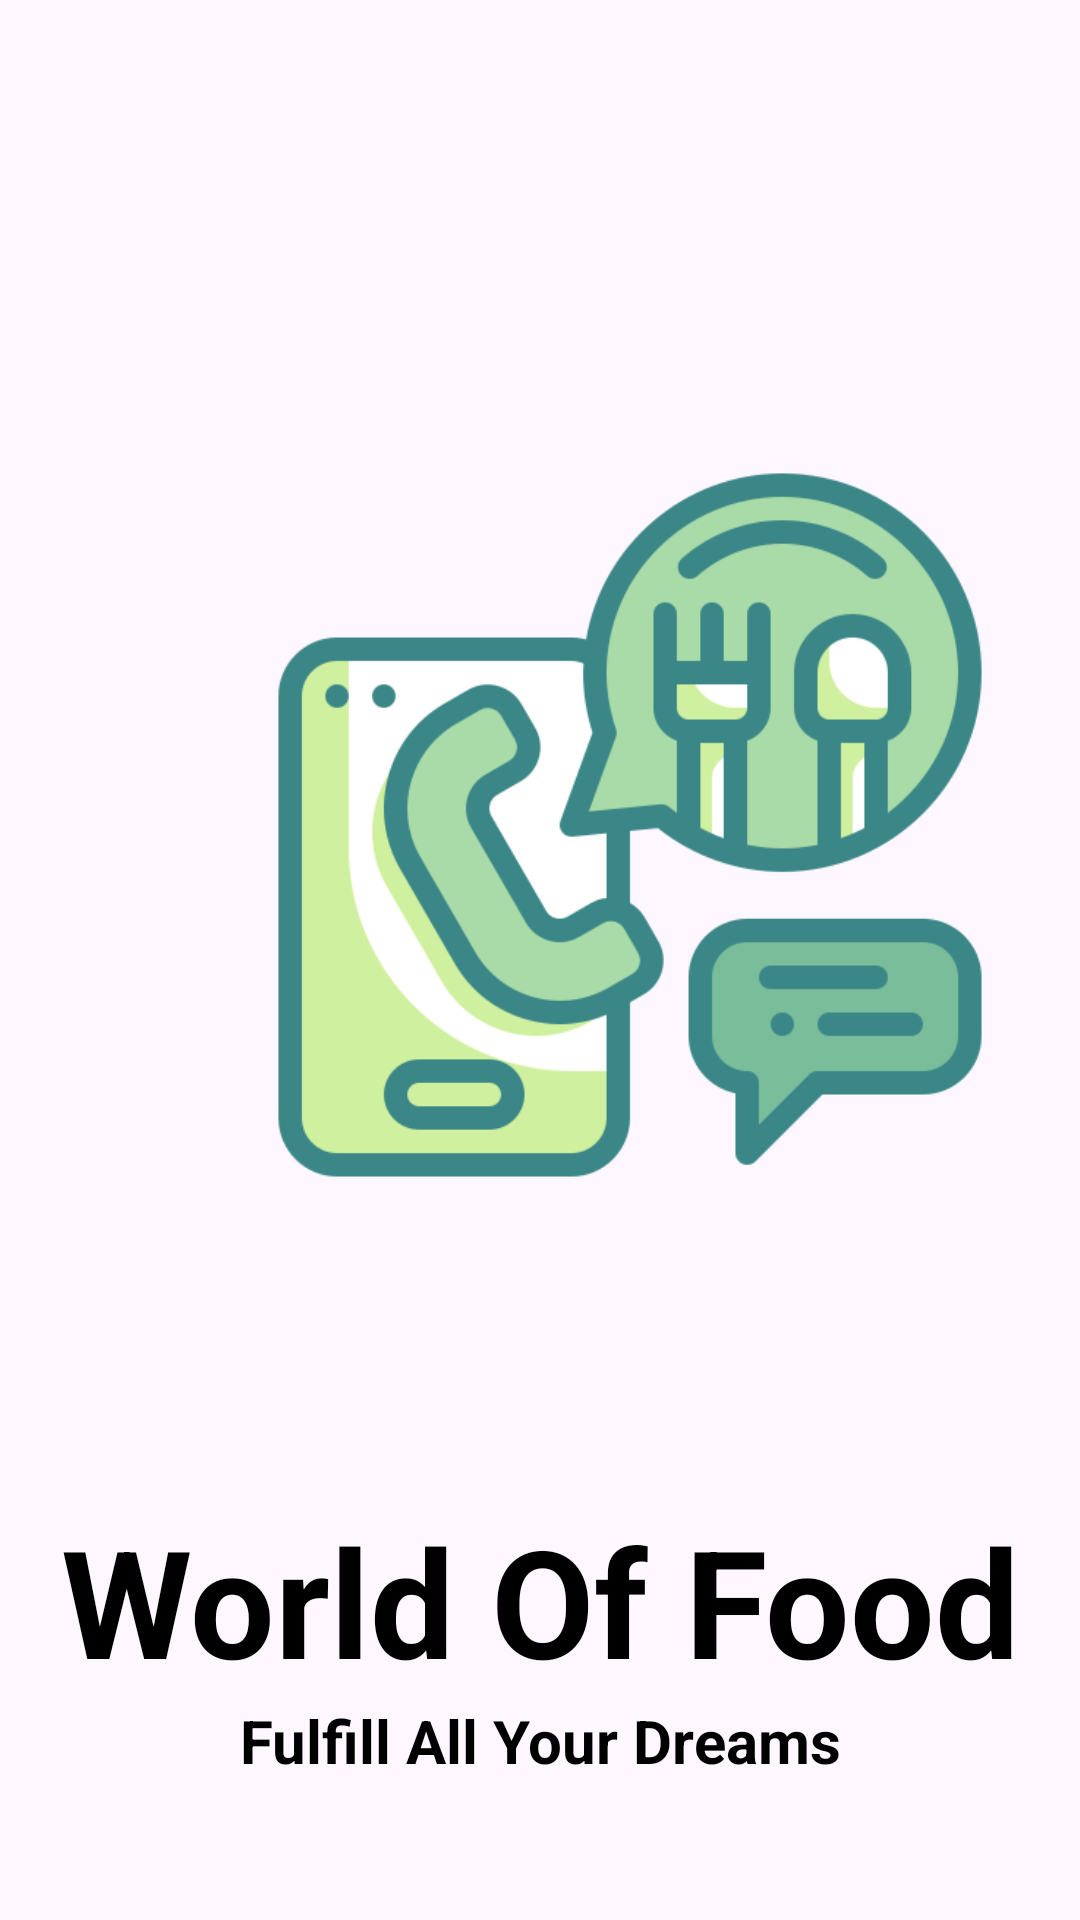

Android layout source for this screen:
<!-- AndroidManifest.xml: application theme Theme.Foodapp -->
<!-- res/layout/activity_splashscreen.xml -->
<?xml version="1.0" encoding="utf-8"?>
<androidx.constraintlayout.widget.ConstraintLayout xmlns:android="http://schemas.android.com/apk/res/android"
    xmlns:app="http://schemas.android.com/apk/res-auto"
    xmlns:tools="http://schemas.android.com/tools"
    android:id="@+id/main"
    android:layout_width="match_parent"
    android:layout_height="match_parent"
    tools:context="com.examples.foodapp.splashscreen">

    <LinearLayout
        android:id="@+id/linearLayout"
        android:layout_width="match_parent"
        android:layout_height="500dp"
        app:layout_constraintEnd_toEndOf="parent"
        app:layout_constraintStart_toStartOf="parent"
        app:layout_constraintTop_toTopOf="parent">


        <ImageView
            android:layout_width="250dp"
            android:layout_height="250dp"
            android:layout_marginStart="85dp"
            android:layout_marginTop="150dp"
            android:src="@drawable/splashscreenicon" />


    </LinearLayout>


    <TextView
        android:id="@+id/textView"
        android:layout_width="match_parent"
        android:layout_height="wrap_content"
        android:text="World Of Food"
        android:textAlignment="center"
        android:textColor="@android:color/black"
        android:textSize="50sp"
        android:textStyle="bold"
        app:layout_constraintEnd_toEndOf="parent"
        app:layout_constraintStart_toStartOf="parent"
        app:layout_constraintTop_toBottomOf="@+id/linearLayout"
        tools:ignore="HardcodedText" />

    <TextView
        android:id="@+id/textView2"
        android:layout_width="match_parent"
        android:layout_height="wrap_content"
        android:text="Fulfill All Your Dreams"
        android:textAlignment="center"
        android:textColor="@android:color/black"
        android:textSize="20sp"
        android:textStyle="bold"
        app:layout_constraintEnd_toEndOf="parent"
        app:layout_constraintStart_toStartOf="parent"
        app:layout_constraintTop_toBottomOf="@+id/textView"
        tools:ignore="HardcodedText" />

    <TextView
        android:layout_width="match_parent"
        android:layout_height="237dp"
        android:gravity="center"
        android:paddingTop="180dp"
        android:text="Designed By\n    VJ"
        android:textColor="@color/darkgreen"
        android:textSize="20sp"
        android:textStyle="bold"
        app:layout_constraintBottom_toBottomOf="parent"
        app:layout_constraintEnd_toEndOf="parent"
        app:layout_constraintStart_toStartOf="parent"
        app:layout_constraintTop_toBottomOf="@+id/textView2"
        tools:ignore="HardcodedText" />


</androidx.constraintlayout.widget.ConstraintLayout>
<!-- resources referenced by this layout -->
<resources>
  <color name="darkgreen">#006400</color>
  <!-- drawable splashscreenicon: png bitmap (drawable, 39505 bytes) -->
  <style name="Theme.Foodapp" parent="Base.Theme.Foodapp" />
  <style name="Base.Theme.Foodapp" parent="Theme.Material3.DayNight.NoActionBar">
          
          
      </style>
</resources>
